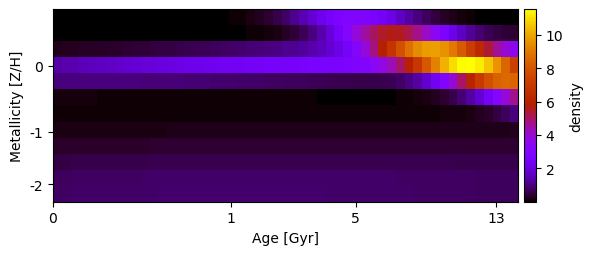

The file beside this chart, header and first rows:
1.146799926742900284e-05, 1.300068877056634785e-05, 1.475669269722719517e-05, 1.676833007327704941e-05, 1.907513329524955950e-05, 2.173192851914317741e-05, 2.483318780669186045e-05, 2.858448273977107933e-05, 3.350325056951386233e-05, 4.095557805657397209e-05, 5.451784421376344372e-05, 8.324718175798401384e-05, 1.491049771752005659e-04, 3.028464962717371993e-04, 6.560053198431880454e-04, 1.441222322161764312e-03, 3.118350304085973183e-03, 6.547222608424434209e-03, 1.324523705356747683e-02, 2.573244019550935402e-02, 4.793184660538880870e-02, 8.553561829853519038e-02, 1.461761593916857671e-01, 2.391788813141267345e-01
4.152574419368936301e-03, 4.642569110918363939e-03, 5.184663675156021313e-03, 5.783654211365309855e-03, 6.444689675984853136e-03, 7.173287968948726355e-03, 7.975351800655542181e-03, 8.857184598633474973e-03, 9.825507689301965150e-03, 1.088748307972408312e-02, 1.205075534882007159e-02, 1.332355188264226949e-02, 1.471494852782126266e-02, 1.623557581453950391e-02, 1.789943090134920450e-02, 1.972830423842025435e-02, 2.176202209856544639e-02, 2.408082258854447530e-02, 2.685137841347419105e-02, 3.041561996984634350e-02, 3.545088384947760185e-02, 4.323798511852714604e-02, 5.607390714710316915e-02, 7.784714634940917422e-02
2.165590385464452872e-01, 2.335561835440452261e-01, 2.516003248439028783e-01, 2.707295823800804357e-01, 2.909811395827180402e-01, 3.123909959377245138e-01, 3.349937078962193504e-01, 3.588221191041081060e-01, 3.839070810878496554e-01, 4.102771657150824369e-01, 4.379583709890279009e-01, 4.669738221765321606e-01, 4.973434713764207094e-01, 5.290838018261957432e-01, 5.622075525833523102e-01, 5.967235056090827161e-01, 6.326364480904910215e-01, 6.699476019212928790e-01, 7.086562373083399313e-01, 7.487641300144090017e-01, 7.902864636035084045e-01, 8.332764656659199520e-01, 8.778774435101933671e-01, 9.244257172990155702e-01
1.331386398020112827e+00, 1.384624474238361103e+00, 1.438347693465751975e+00, 1.492449800184064923e+00, 1.546819156153208086e+00, 1.601339057379338238e+00, 1.655888092265737299e+00, 1.710340539949050331e+00, 1.764566807461000142e+00, 1.818433903993099010e+00, 1.871805950183112133e+00, 1.924544719991431840e+00, 1.976510212399267497e+00, 2.027561249851062453e+00, 2.077556100116101589e+00, 2.126353118172213730e+00, 2.173811405181896639e+00, 2.219791483761115902e+00, 2.264155995808838640e+00, 2.306770450155935404e+00, 2.347504105283011899e+00, 2.386231222595723178e+00, 2.422833290762055558e+00, 2.457203650959223662e+00
9.649241896474658464e-01, 9.677477886750717184e-01, 9.694758229929303361e-01, 9.701025947993036080e-01, 9.696261730690431957e-01, 9.680484042472440320e-01, 9.653749013782291222e-01, 9.616150117574101541e-01, 9.567817633649621234e-01, 9.508917905089794287e-01, 9.439652392701380901e-01, 9.360256534981903354e-01, 9.270998422612705125e-01, 9.172177297905297344e-01, 9.064121890936920334e-01, 8.947188605308159515e-01, 8.821759567539531055e-01, 8.688240555134919552e-01, 8.547058819454220746e-01, 8.398660821403849397e-01, 8.243509902765111530e-01, 8.082083930696980500e-01, 7.914872998355840794e-01, 7.742377398992663640e-01
1.005911279991779650e-01, 9.822666826108750193e-02, 9.586109819481730687e-02, 9.350008957014076250e-02, 9.114908121256744267e-02, 8.881326188284355272e-02, 8.649755519057625297e-02, 8.420660657208567379e-02, 8.194477234528052545e-02, 7.971611083756817429e-02, 7.752437556670345453e-02, 7.537301043917608856e-02, 7.326514691636992760e-02, 7.120360308539229466e-02, 6.919088455926576675e-02, 6.722918712017170173e-02, 6.532040100968744545e-02, 6.346611676152159875e-02, 6.166763246517321245e-02, 5.992596234335806349e-02, 5.824184652251358785e-02, 5.661576187641460811e-02, 5.504793383641351512e-02, 5.353834911888315923e-02
6.220433458408444055e-02, 6.307412158641917399e-02, 6.393567782897324747e-02, 6.478802876464681559e-02, 6.563019784619340824e-02, 6.646120859091293742e-02, 6.728008663153772773e-02, 6.808586174808342606e-02, 6.887756987573365186e-02, 6.965425508411898781e-02, 7.041497152363811185e-02, 7.115878533475061829e-02, 7.188477651643961075e-02, 7.259204075030521730e-02, 7.327969117699956181e-02, 7.394686012195050839e-02, 7.459270076754892509e-02, 7.521638876918601557e-02, 7.581712381272923129e-02, 7.639413111121225175e-02, 7.694666283869579237e-02, 7.747399949942126995e-02, 7.797545123055445171e-02, 7.845035903703413693e-02
1.572024431719114268e-01, 1.593499628925313938e-01, 1.614629158284505428e-01, 1.635391594620296263e-01, 1.655765672213228845e-01, 1.675730320687738306e-01, 1.695264700965136706e-01, 1.714348241197694023e-01, 1.732960672597906315e-01, 1.751082065076278727e-01, 1.768692862600474147e-01, 1.785773918188492126e-01, 1.802306528448589240e-01, 1.818272467579040985e-01, 1.833654020741441459e-01, 1.848434016722184381e-01, 1.862595859797954168e-01, 1.876123560722519068e-01, 1.889001766753896083e-01, 1.901215790642968584e-01, 1.912751638506917373e-01, 1.923596036513415819e-01, 1.933736456304293583e-01, 1.943161139090473777e-01
3.234595263752911287e-01, 3.274280320809063727e-01, 3.313140755637337120e-01, 3.351135844951893539e-01, 3.388225423536463943e-01, 3.424369954573746599e-01, 3.459530599517076643e-01, 3.493669287332538120e-01, 3.526748782939577165e-01, 3.558732754678603505e-01, 3.589585840635035607e-01, 3.619273713650820734e-01, 3.647763144856479012e-01, 3.675022065559419571e-01, 3.701019627327425399e-01, 3.725726260109920029e-01, 3.749113728243890220e-01, 3.771155184196086085e-01, 3.791825219898413701e-01, 3.811099915539171157e-01, 3.828956885679027922e-01, 3.845375322567320953e-01, 3.860336036541360816e-01, 3.873821493398966198e-01
5.348455458809773244e-01, 5.406637308405282116e-01, 5.463289416749032013e-01, 5.518350685898020247e-01, 5.571761288079686292e-01, 5.623462773652897484e-01, 5.673398177395642117e-01, 5.721512122849762294e-01, 5.767750924455848915e-01, 5.812062687215203693e-01, 5.854397403620316132e-01, 5.894707047600784566e-01, 5.932945665237925326e-01, 5.969069462008399496e-01, 6.003036886325200383e-01, 6.034808709153042239e-01, 6.064348099484665466e-01, 6.091620695474908587e-01, 6.116594671040230802e-01, 6.139240797743039657e-01, 6.159532501792404080e-01, 6.177445916005561699e-01, 6.192959926587987551e-01, 6.206056214603702381e-01
7.106929321265162969e-01, 7.174370350670354890e-01, 7.239585550241399714e-01, 7.302502841758506946e-01, 7.363052246100426634e-01, 7.421166012716131632e-01, 7.476778745768541956e-01, 7.529827526622046019e-01, 7.580252032353060887e-01, 7.627994649971516772e-01, 7.673000586050727767e-01, 7.715217971473834480e-01, 7.754597961016653773e-01, 7.791094827499399633e-01, 7.824666050253313854e-01, 7.855272397662657058e-01, 7.882878003557818314e-01, 7.907450437251312136e-01, 7.928960767025251544e-01, 7.947383616896323000e-01, 7.962697216502369058e-01, 7.974883443973284081e-01, 7.983927861668065340e-01, 7.989819744679357294e-01
7.588934160909313054e-01, 7.650424302032682311e-01, 7.709360901852412296e-01, 7.765677467019479474e-01, 7.819310127011513956e-01, 7.870197754741878882e-01, 7.918282082579417569e-01, 7.963507813470849239e-01, 8.005822726869316064e-01, 8.045177779185158640e-01, 8.081527198488526187e-01, 8.114828573207899520e-01, 8.145042934583966998e-01, 8.172134832654467385e-01, 8.196072405562657703e-01, 8.216827441999686732e-01, 8.234375436609614463e-01, 8.248695638204749381e-01, 8.259771090658512005e-01, 8.267588666363028249e-01, 8.272139092159027651e-01, 8.273416967666358257e-01, 8.271420775964409833e-01, 8.266152886592846860e-01
